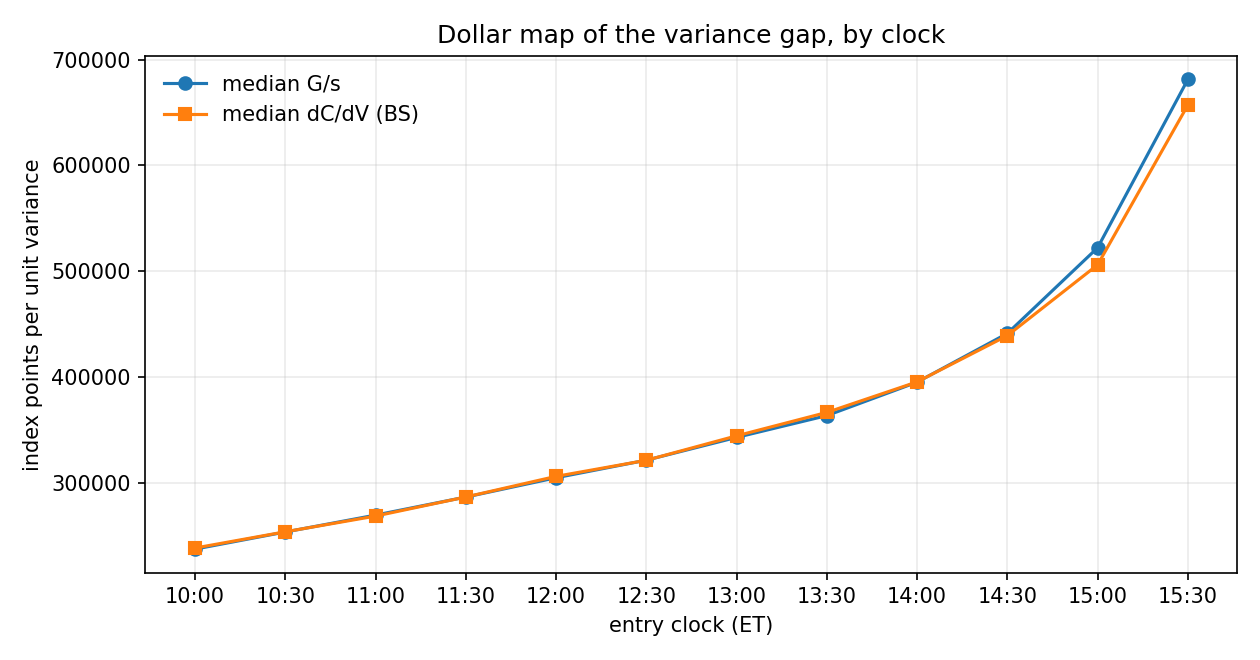

Values plotted in this chart, from the file beside it:
clock, n, median G/s, mean G/s, median dC/dV, median 1/s, median G, median |s|
10:00, 864, 237306, 258900, 238304, 146.9, 0.04253, 1.2132969870322492e-06
10:30, 865, 253467, 280038, 253674, 156.1, 0.06366, 8.412368377370142e-07
11:00, 865, 269446, 299837, 268517, 165, 0.1274, 8.128404441775445e-07
11:30, 864, 286495, 319334, 286562, 174.8, 0.07956, 6.175204290831332e-07
12:00, 866, 304738, 340570, 306044, 188.4, 0.08581, 5.190404006293435e-07
12:30, 866, 321359, 361909, 321256, 200.4, 0.05176, 5.098065891844435e-07
13:00, 866, 342879, 382344, 344369, 217.4, 0.09338, 6.997139425629069e-07
13:30, 866, 363501, 412184, 366508, 231.7, -0.05481, 5.340245626845714e-07
14:00, 864, 395087, 443359, 395362, 250.9, 0.04486, 8.717664198364353e-07
14:30, 865, 441173, 495424, 439091, 275.8, -0.1673, 9.077243924850335e-07
15:00, 862, 522176, 583711, 506009, 321.2, -0.5156, 1.054684205847742e-06
15:30, 861, 681233, 726976, 657044, 421.3, -0.2843, 1.0611177466185031e-06
